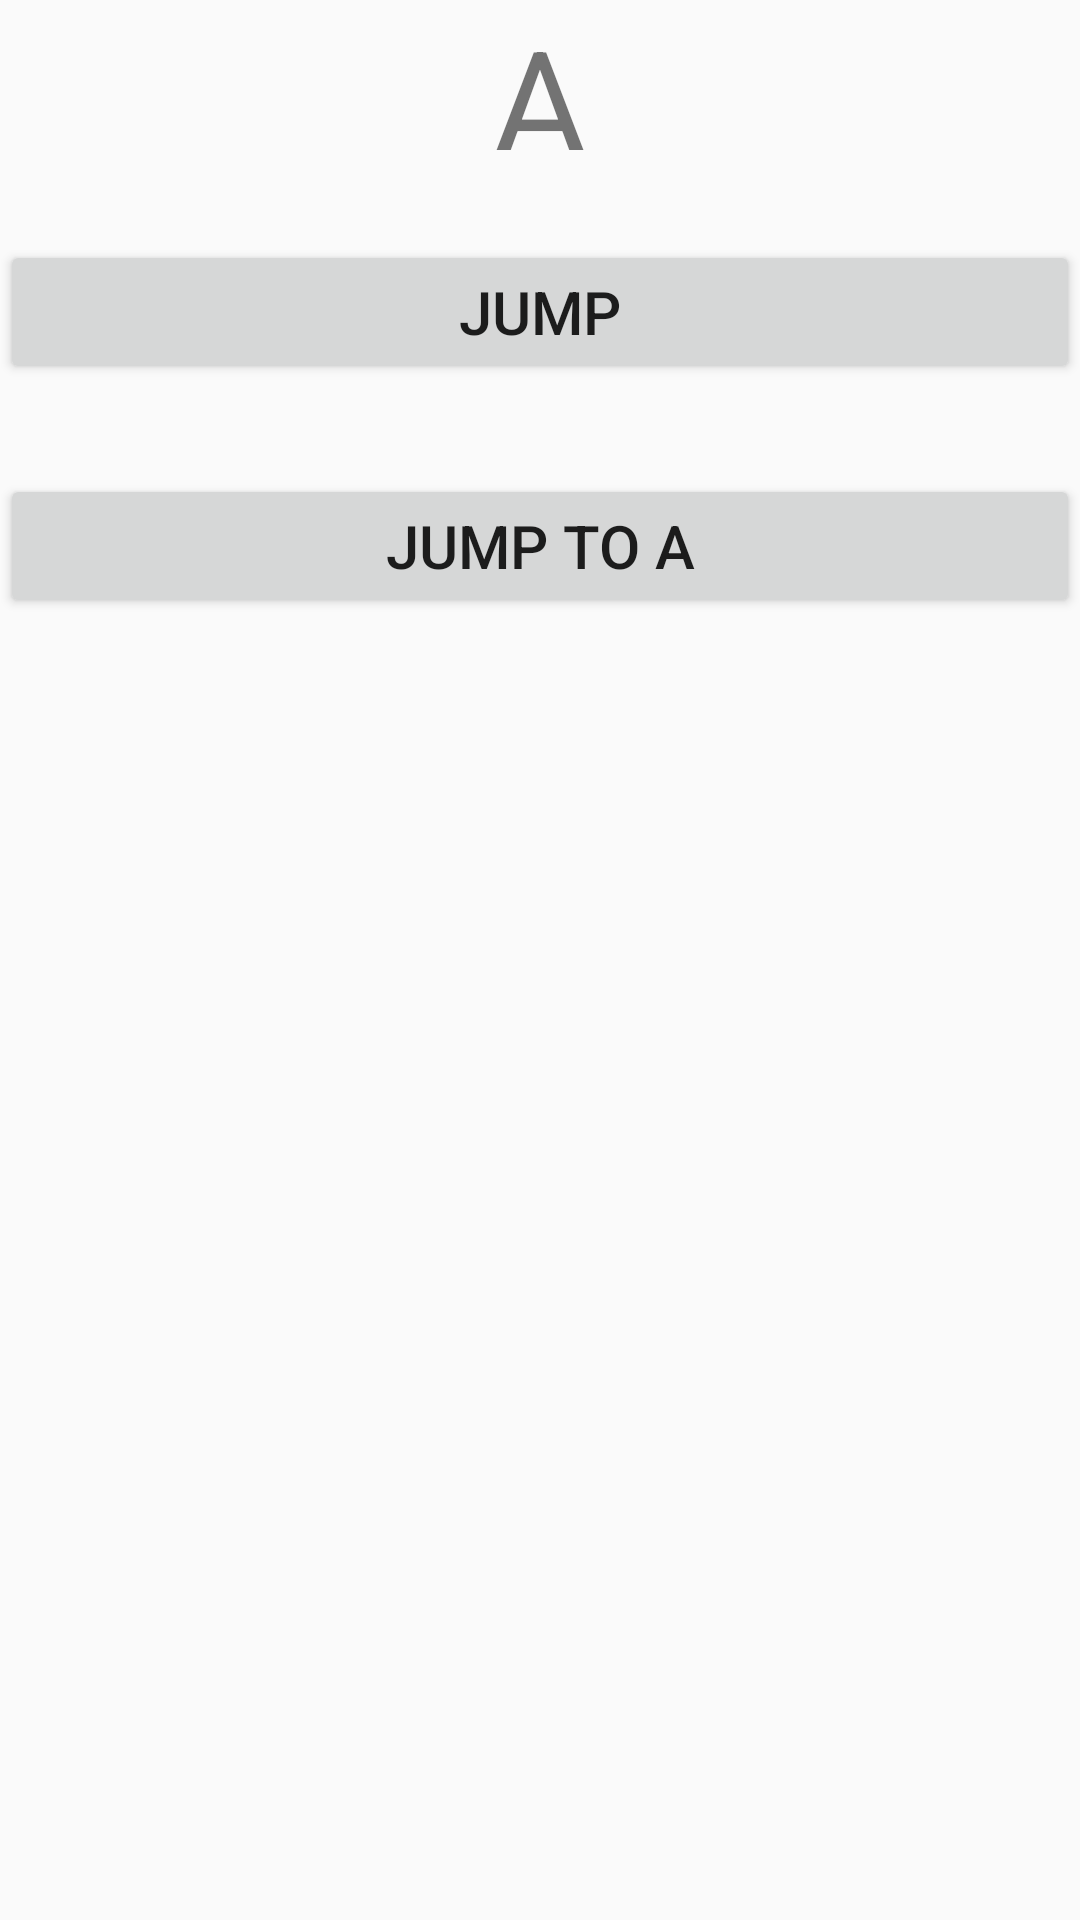

Here is an Android app screen rendered from its layout file. Give the layout XML and the strings, colors and styles it references.
<!-- AndroidManifest.xml: application theme Theme.HelloWord -->
<!-- res/layout/activity_aactivity.xml -->
<?xml version="1.0" encoding="utf-8"?>
<LinearLayout xmlns:android="http://schemas.android.com/apk/res/android"
    xmlns:app="http://schemas.android.com/apk/res-auto"
    xmlns:tools="http://schemas.android.com/tools"
    android:layout_width="match_parent"
    android:layout_height="match_parent"
    android:orientation="vertical">

    <TextView
        android:id="@+id/tv_menu_a"
        android:layout_width="match_parent"
        android:layout_height="50dp"
        android:text="A"
        android:textSize="50sp"
        android:gravity="center"/>

    <Button
        android:id="@+id/btn_jump"
        android:layout_width="match_parent"
        android:layout_height="wrap_content"
        android:text="jump"
        android:textSize="20sp"
        android:layout_marginTop="30dp"
        android:gravity="center"/>

    <Button
        android:id="@+id/btn_jump_2"
        android:layout_width="match_parent"
        android:layout_height="wrap_content"
        android:text="jump to A"
        android:textSize="20sp"
        android:layout_marginTop="30dp"
        android:gravity="center"/>

</LinearLayout>
<!-- resources referenced by this layout -->
<resources>
  <style name="Theme.HelloWord" parent="Theme.MaterialComponents.DayNight.NoActionBar.Bridge">
          
          <item name="colorPrimary">@color/purple_500</item>
          <item name="colorPrimaryVariant">@color/purple_700</item>
          <item name="colorOnPrimary">@color/white</item>
          
          <item name="colorSecondary">@color/teal_200</item>
          <item name="colorSecondaryVariant">@color/teal_700</item>
          <item name="colorOnSecondary">@color/black</item>
          
          <item name="android:statusBarColor" tools:targetApi="l">?attr/colorPrimaryVariant</item>
          
      </style>
  <color name="purple_500">#FF6200EE</color>
  <color name="purple_700">#FF3700B3</color>
  <color name="white">#FFFFFFFF</color>
  <color name="teal_200">#FF03DAC5</color>
  <color name="teal_700">#FF018786</color>
  <color name="black">#FF000000</color>
</resources>
